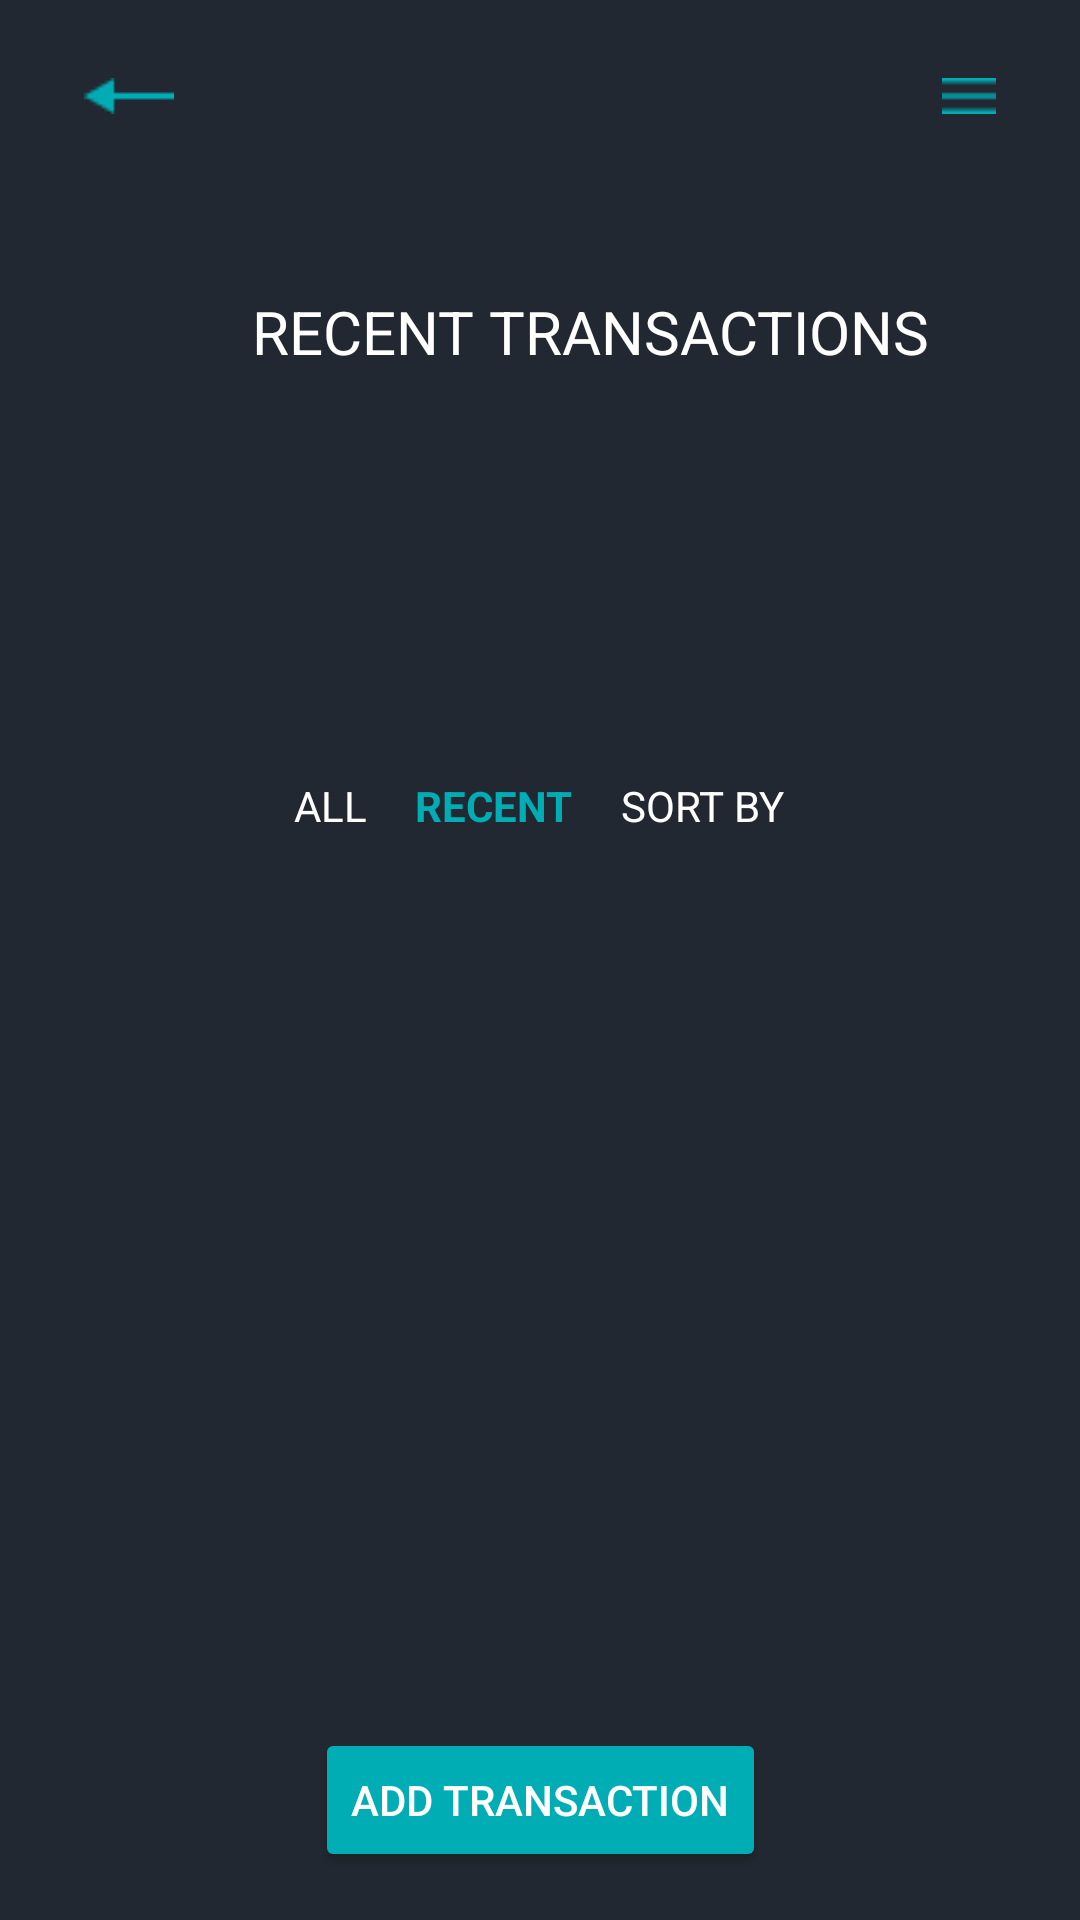

Write the Android layout XML for this screen, with the resource values it uses.
<!-- AndroidManifest.xml: application theme Theme.PoePart2 -->
<!-- res/layout/activity_transactions_screen.xml -->
<?xml version="1.0" encoding="utf-8"?>
<androidx.constraintlayout.widget.ConstraintLayout xmlns:android="http://schemas.android.com/apk/res/android"
    xmlns:app="http://schemas.android.com/apk/res-auto"
    xmlns:tools="http://schemas.android.com/tools"
    android:id="@+id/activity_transactions_screen"
    android:layout_width="match_parent"
    android:layout_height="match_parent"
    android:background="@color/wisesaverbackground"
    android:orientation="vertical"
    tools:context=".TransactionsScreenActivity">

    <ImageButton
        android:id="@+id/back_menu_button2"
        android:layout_width="wrap_content"
        android:layout_height="wrap_content"
        android:layout_marginStart="16dp"
        android:layout_marginTop="16dp"
        android:backgroundTint="@color/wisesaverbackground"
        app:layout_constraintStart_toStartOf="parent"
        app:layout_constraintTop_toTopOf="parent"
        app:srcCompat="@drawable/menu_arrow" />

    <ImageButton
        android:id="@+id/side_menu_button2"
        android:layout_width="wrap_content"
        android:layout_height="wrap_content"
        android:layout_marginTop="16dp"
        android:layout_marginEnd="16dp"
        android:backgroundTint="@color/wisesaverbackground"
        app:layout_constraintEnd_toEndOf="parent"
        app:layout_constraintTop_toTopOf="parent"
        app:srcCompat="@drawable/side_menu_button" />

    <TextView
        android:id="@+id/textView11"
        android:layout_width="wrap_content"
        android:layout_height="wrap_content"
        android:layout_marginStart="84dp"
        android:layout_marginTop="97dp"
        android:text="RECENT TRANSACTIONS"
        android:textColor="@color/white"
        android:textSize="20sp"
        app:layout_constraintStart_toStartOf="parent"
        app:layout_constraintTop_toTopOf="parent" />

    
    <LinearLayout
        android:layout_width="match_parent"
        android:layout_height="wrap_content"
        android:layout_marginTop="259dp"
        android:gravity="center"
        android:orientation="horizontal"
        app:layout_constraintStart_toStartOf="parent"
        app:layout_constraintTop_toTopOf="parent">

        <TextView
            android:id="@+id/tab_all"
            android:layout_width="wrap_content"
            android:layout_height="wrap_content"
            android:layout_marginHorizontal="8dp"

            android:text="ALL"
            android:textColor="#FFFFFF" />

        <TextView
            android:id="@+id/tab_recent"
            android:layout_width="wrap_content"
            android:layout_height="wrap_content"
            android:layout_marginHorizontal="8dp"

            android:text="RECENT"
            android:textColor="@color/wisesaverblue"
            android:textStyle="bold" />

        <TextView
            android:id="@+id/tab_sort"
            android:layout_width="wrap_content"
            android:layout_height="wrap_content"
            android:layout_marginHorizontal="8dp"
            android:text="SORT BY"
            android:textColor="#FFFFFF" />
    </LinearLayout>

    <androidx.recyclerview.widget.RecyclerView
        android:id="@+id/transaction_list"
        android:layout_width="match_parent"
        android:layout_height="0dp"
        android:layout_marginTop="278dp"
        android:layout_weight="1"
        android:padding="16dp"
        app:layout_constraintStart_toStartOf="parent"
        app:layout_constraintTop_toTopOf="parent" />

    <Button
        android:id="@+id/add_transaction_button"
        android:layout_width="wrap_content"
        android:layout_height="wrap_content"
        android:layout_gravity="center"
        android:layout_margin="16dp"
        android:layout_marginStart="210dp"
        android:layout_marginEnd="108dp"
        android:layout_marginBottom="101dp"
        android:backgroundTint="@color/wisesaverblue"
        android:text="ADD TRANSACTION"
        android:textColor="@color/white"
        app:layout_constraintBottom_toBottomOf="parent"
        app:layout_constraintEnd_toEndOf="parent"
        app:layout_constraintStart_toStartOf="parent" />

</androidx.constraintlayout.widget.ConstraintLayout>
<!-- resources referenced by this layout -->
<resources>
  <color name="white">#FFFFFFFF</color>
  <color name="wisesaverbackground">#222831</color>
  <color name="wisesaverblue">#00ADB5</color>
  <!-- drawable menu_arrow: png bitmap (drawable, 290 bytes) -->
  <!-- drawable side_menu_button: png bitmap (drawable, 160 bytes) -->
  <style name="Theme.PoePart2" parent="Base.Theme.PoePart2" />
  <style name="Base.Theme.PoePart2" parent="Theme.Material3.DayNight.NoActionBar">
          
          
      </style>
</resources>
